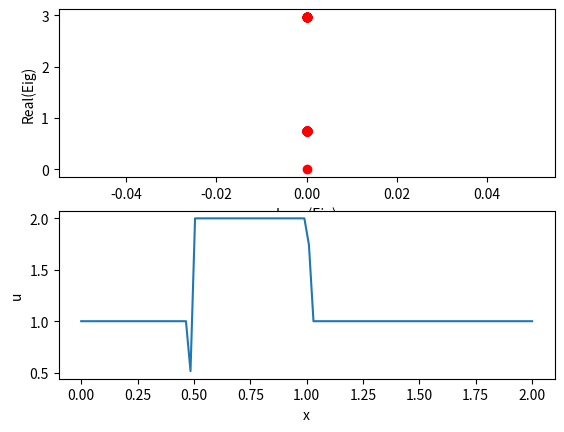

Write Python code to recreate this figure.
#!/usr/bin/python

# Solves the linear advection equation monitoring the stability properties 
# of the scheme. If it goes unstable, show the solution and the eigenvalues.

import numpy as np
import sys
from scipy.sparse import diags
import matplotlib.pyplot as plt

nx = 100
dx = 2 / (nx-1)
nt = 25
dt = .015

# Creates diagonal matrix based on diagonals.

def create_diagonal(left,main,right,size):
   return diags([left, main, right], [-1, 0, 1], shape=(size, size)).toarray()

# Creates diagonal matrix based on diagonals.

def create_vdiag(left,main,right,size):

    A = np.zeros(shape=(size,size))

    np.fill_diagonal(A[1:], left)
    np.fill_diagonal(A[:,:], main)
    np.fill_diagonal(A[:,1:], right)

    return A

# Create initial condition.

u = np.ones(nx)

# Print the initial condition.

print (u)

# Apply initial condition.

u[int(.5 / dx):int(1 / dx + 1)] = 2

# Print initial condition.

print(u)

un = np.ones(nx)

# Iterate the solution and monitor the eigenvalues.

for n in range(nt):

    # To solve numerically, copy the solution.

    un = u.copy()

    # To make the satbility analysis, build the diagonal.
    
    main = np.zeros(nx)

    for i in range(1, nx):
        main[i] =  dt / dx * un[i] * (un[i])

    left = np.zeros(nx)

    for i in range(1, nx):
        left[i] = - dt / dx * un[i] * (un[i-1])

    right = np.zeros(nx) # No right for this stencil.

    # Build diagonal.

    ss = create_vdiag(left[:],main[:],right[:],nx)

    # Solve the eigenvalues.

    w, v = np.linalg.eig(ss)

    # Prepare the plots.

    imag = np.zeros(nx)
    real = np.zeros(nx)

    real = w.real[:]
    imag = w.imag[:]

    # plot the eigenvalues.

    fig, ax = plt.subplots(2)
    ax[0].plot(imag, real, 'ro')
    ax[0].set(ylabel='Real(Eig)', xlabel='Imag(Eig)')

    # Solve the solution.

    for i in range(1, nx):
        u[i] = un[i] -  dt / dx * un[i] * (un[i] - un[i-1])

    # plot the eigenvalues.

    ax[1].plot(np.linspace(0, 2, nx), u);
    ax[1].set(xlabel='x', ylabel='u')

    plt.show(block=False)
    plt.pause(0.5)
    plt.close()

    if (max(real) > 0.0):
        print ("Code Unstable, Max eigenvalue = ", max(real))
        fig, ax = plt.subplots(2)
        ax[0].plot(imag, real, 'ro')
        ax[0].set(ylabel='Real(Eig)', xlabel='Imag(Eig)')
        ax[1].plot(np.linspace(0, 2, nx), u);
        ax[1].set(xlabel='x', ylabel='u')
        plt.show(block=True)
        sys.exit()

